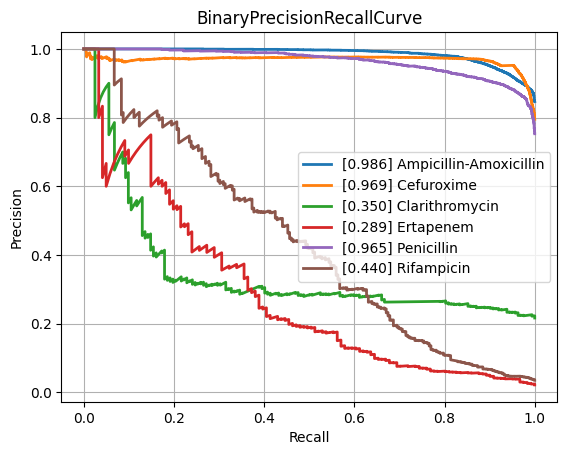

The file beside this chart, header and first rows:
class, PrecisionRecallAUC, FrequencyPositiveClass, n_positives, n_negatives
Amikacin, 0.8575, 0.1721, 1127, 5423
Amoxicillin-Clavulanic acid, 0.861, 0.4109, 4224, 6055
Ampicillin, 0.9441, 0.6344, 10023, 5776
Ampicillin-Amoxicillin, 0.9858, 0.8465, 5566, 1009
Aztreonam, 0.7971, 0.5764, 117, 86
Benzylpenicillin, 0.9148, 0.537, 116, 100
Cefazolin, 0.9016, 0.4589, 1005, 1185
Cefepime, 0.8463, 0.3038, 3529, 8086
Cefpodoxime, 0.8356, 0.3641, 521, 910
Ceftazidime, 0.8048, 0.2663, 4444, 12245
Ceftriaxone, 0.7631, 0.2631, 3691, 10339
Cefuroxime, 0.9691, 0.7951, 6815, 1756
Ciprofloxacin, 0.7772, 0.2893, 6762, 16608
Clarithromycin, 0.3502, 0.2166, 162, 586
Clindamycin, 0.8911, 0.4953, 5505, 5609
Colistin, 0.9608, 0.1733, 752, 3587
Cotrimoxazole, 0.7777, 0.318, 8063, 17293
Ertapenem, 0.2889, 0.02168, 121, 5459
Erythromycin, 0.9016, 0.5441, 5563, 4661
Fosfomycin, 0.7503, 0.198, 1705, 6906
Fosfomycin-Trometamol, 0.4913, 0.2217, 288, 1011
Fusidic acid, 0.7567, 0.3288, 904, 1845
Gentamicin, 0.951, 0.446, 9308, 11563
Imipenem, 0.9258, 0.3245, 7737, 16107
Levofloxacin, 0.8949, 0.3664, 3333, 5764
Meropenem, 0.7227, 0.1277, 2360, 16117
Mupirocin, 0.9152, 0.09723, 130, 1207
Nitrofurantoin, 0.723, 0.1094, 380, 3094
Norfloxacin, 0.4607, 0.149, 262, 1496
Oxacillin, 0.876, 0.4102, 2710, 3897
Penicillin, 0.965, 0.753, 3009, 987
Piperacillin-Tazobactam, 0.7987, 0.3172, 6396, 13768
Polymyxin B, 0.9639, 0.1769, 98, 456
Rifampicin, 0.4395, 0.03507, 252, 6933
Teicoplanin, 0.4416, 0.0383, 72, 1808
Tetracycline, 0.7258, 0.2429, 1697, 5289
Tobramycin, 0.8466, 0.2313, 1290, 4288
Vancomycin, 0.6802, 0.04327, 557, 12315
micro, 0.8779, 0.3329, , 
macro, 0.7831, NaN, , 
